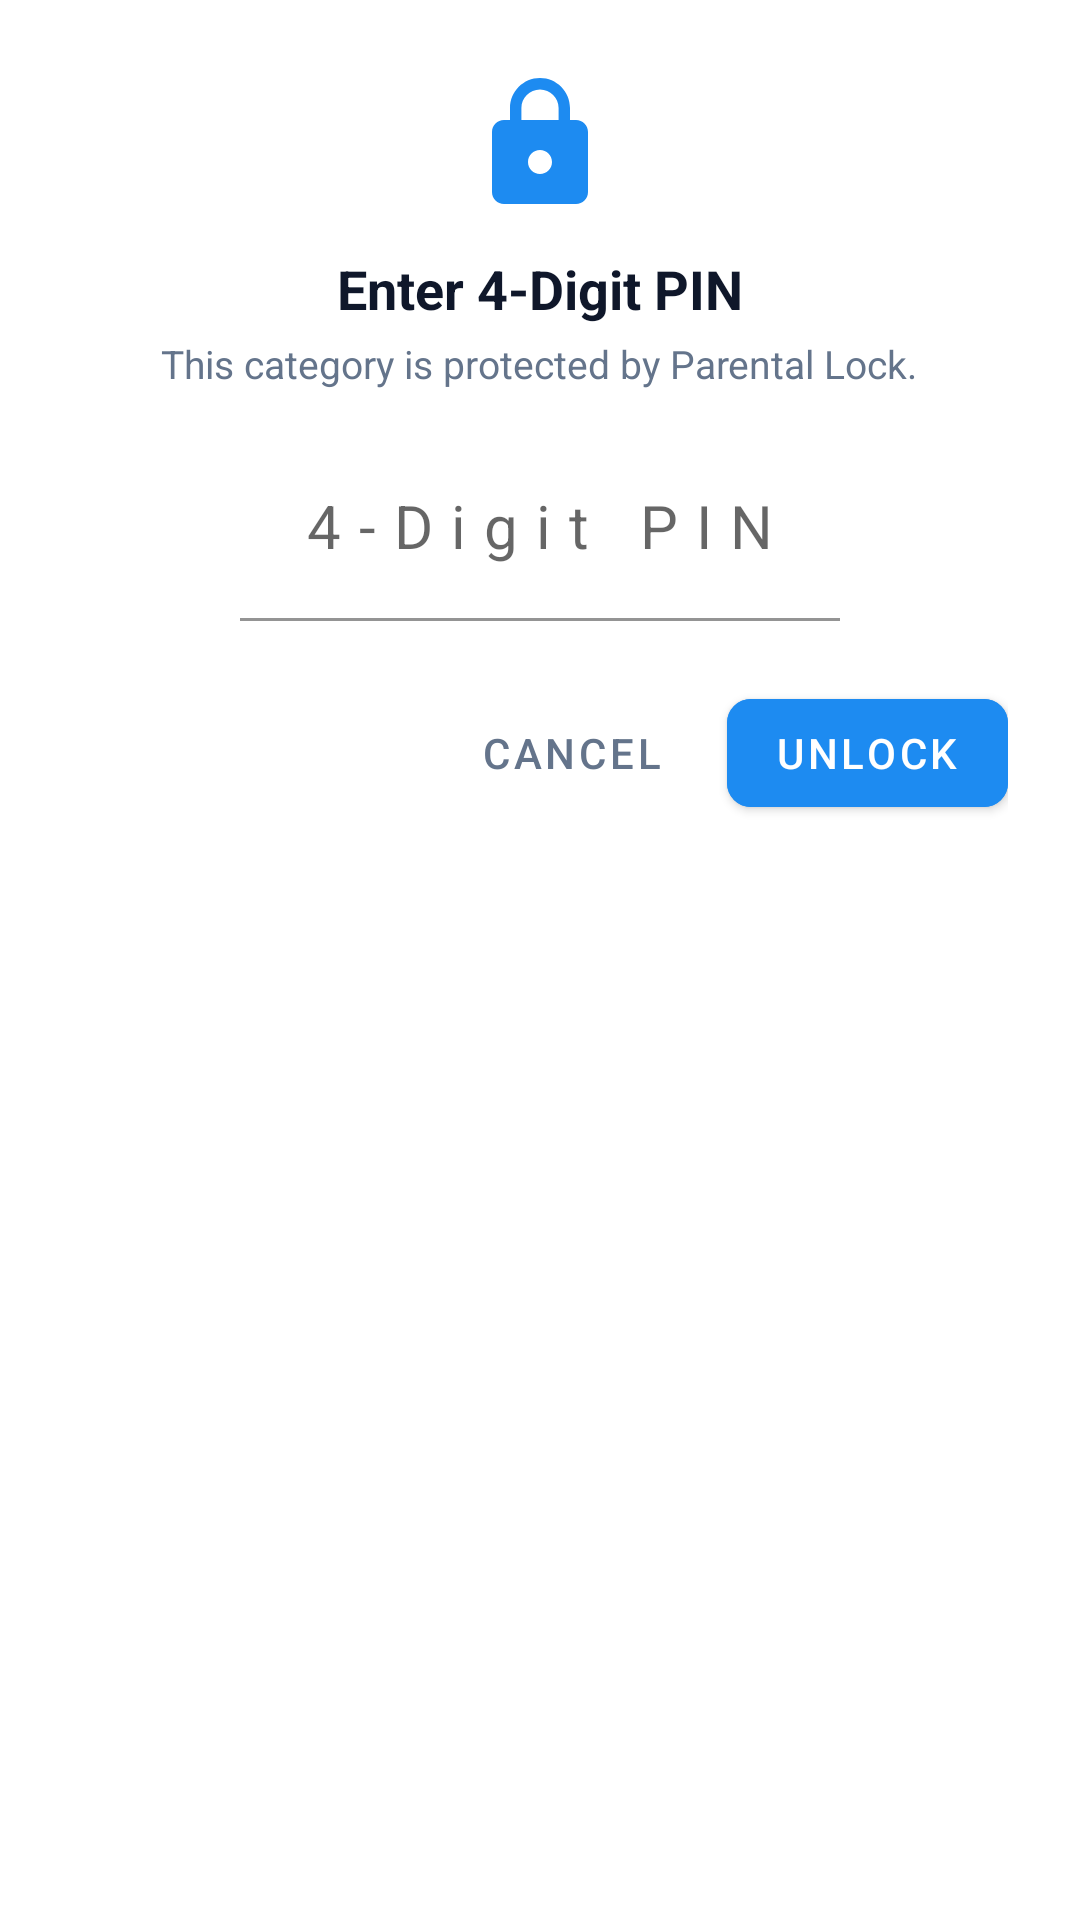

Layout XML and referenced resources for this Android screen:
<!-- AndroidManifest.xml: application theme Theme.Iptvplyer -->
<!-- res/layout/dialog_pin_lock.xml -->
<?xml version="1.0" encoding="utf-8"?>
<LinearLayout xmlns:android="http://schemas.android.com/apk/res/android" xmlns:app="http://schemas.android.com/apk/res-auto" android:gravity="center_horizontal" android:orientation="vertical" android:background="@color/bg_card" android:padding="24dp" android:layout_width="match_parent" android:layout_height="wrap_content">
    <ImageView android:id="@+id/ivPinIcon" android:layout_width="48dp" android:layout_height="48dp" android:src="@drawable/ic_lock" android:contentDescription="@string/parental_control"/>
    <TextView android:textSize="18sp" android:textStyle="bold" android:textColor="@color/text_primary" android:id="@+id/tvPinTitle" android:layout_width="wrap_content" android:layout_height="wrap_content" android:layout_marginTop="12dp" android:text="@string/enter_pin"/>
    <TextView android:textSize="13sp" android:textColor="@color/text_secondary" android:gravity="center" android:id="@+id/tvPinSubtitle" android:layout_width="wrap_content" android:layout_height="wrap_content" android:layout_marginTop="4dp" android:text="@string/parental_lock_category_msg"/>
    <com.google.android.material.textfield.TextInputLayout android:layout_width="200dp" android:layout_height="wrap_content" android:layout_marginTop="16dp" android:hint="@string/pin_hint" app:boxBackgroundColor="@color/bg_secondary" app:boxStrokeColor="@color/purple_500" app:hintTextColor="@color/purple_accent">
        <com.google.android.material.textfield.TextInputEditText android:textSize="20sp" android:textColor="@color/text_primary" android:gravity="center" android:id="@+id/etPinCode" android:layout_width="match_parent" android:layout_height="wrap_content" android:maxLength="4" android:inputType="numberPassword" android:letterSpacing="0.3"/>
    </com.google.android.material.textfield.TextInputLayout>
    <LinearLayout android:gravity="end" android:orientation="horizontal" android:layout_width="match_parent" android:layout_height="wrap_content" android:layout_marginTop="20dp">
        <com.google.android.material.button.MaterialButton android:textColor="@color/text_secondary" android:id="@+id/btnCancelPin" android:layout_width="wrap_content" android:layout_height="wrap_content" android:text="@string/cancel" style="@style/Widget.MaterialComponents.Button.TextButton"/>
        <com.google.android.material.button.MaterialButton android:textColor="@color/white" android:id="@+id/btnConfirmPin" android:layout_width="wrap_content" android:layout_height="wrap_content" android:text="@string/btn_unlock" android:layout_marginStart="8dp" android:backgroundTint="@color/purple_500" app:cornerRadius="8dp"/>
    </LinearLayout>
</LinearLayout>
<!-- resources referenced by this layout -->
<resources>
  <color name="bg_card">#ffffff</color>
  <color name="bg_secondary">#ffffff</color>
  <color name="purple_500">#1d8bf1</color>
  <color name="purple_accent">#1d8bf1</color>
  <color name="text_primary">#0f172a</color>
  <color name="text_secondary">#64748b</color>
  <color name="white">#ffffff</color>
  <!-- drawable ic_lock (drawable) -->
  <?xml version="1.0" encoding="utf-8"?>
  <vector xmlns:android="http://schemas.android.com/apk/res/android" android:height="24dp" android:width="24dp" android:viewportWidth="24" android:viewportHeight="24">
      <path android:fillColor="@color/brand_blue" android:pathData="M18,8h-1V6c0,-2.76 -2.24,-5 -5,-5S7,3.24 7,6v2H6c-1.1,0 -2,0.9 -2,2v10c0,1.1 0.9,2 2,2h12c1.1,0 2,-0.9 2,-2V10c0,-1.1 -0.9,-2 -2,-2zm-6,9c-1.1,0 -2,-0.9 -2,-2s0.9,-2 2,-2 2,0.9 2,2 -0.9,2 -2,2zm3.1,-9H8.9V6c0,-1.71 1.39,-3.1 3.1,-3.1 1.71,0 3.1,1.39 3.1,3.1v2z"/>
  </vector>
  <string name="btn_unlock">Unlock</string>
  <string name="cancel">Cancel</string>
  <string name="enter_pin">Enter 4-Digit PIN</string>
  <string name="parental_control">Parental Control</string>
  <string name="parental_lock_category_msg">This category is protected by Parental Lock.</string>
  <string name="pin_hint">4-Digit PIN</string>
  <style name="Theme.Iptvplyer" parent="@style/Theme.MaterialComponents.DayNight.NoActionBar">
          <item name="android:textColorPrimary">@color/text_primary</item>
          <item name="android:textColorSecondary">@color/text_secondary</item>
          <item name="android:windowBackground">@color/bg_primary</item>
          <item name="android:statusBarColor">@color/bg_primary</item>
          <item name="android:navigationBarColor">@color/bg_primary</item>
          <item name="android:windowLightStatusBar">true</item>
          <item name="colorOnPrimary">@color/white</item>
          <item name="colorOnSecondary">@color/white</item>
          <item name="colorPrimary">@color/brand_blue</item>
          <item name="colorPrimaryVariant">@color/brand_purple</item>
          <item name="colorSecondary">@color/brand_purple</item>
          <item name="colorSecondaryVariant">@color/purple_700</item>
      </style>
  <color name="brand_blue">#1d8bf1</color>
  <color name="bg_primary">#f8fafc</color>
  <color name="brand_purple">#1d8bf1</color>
  <color name="purple_700">#1d8bf1</color>
</resources>
